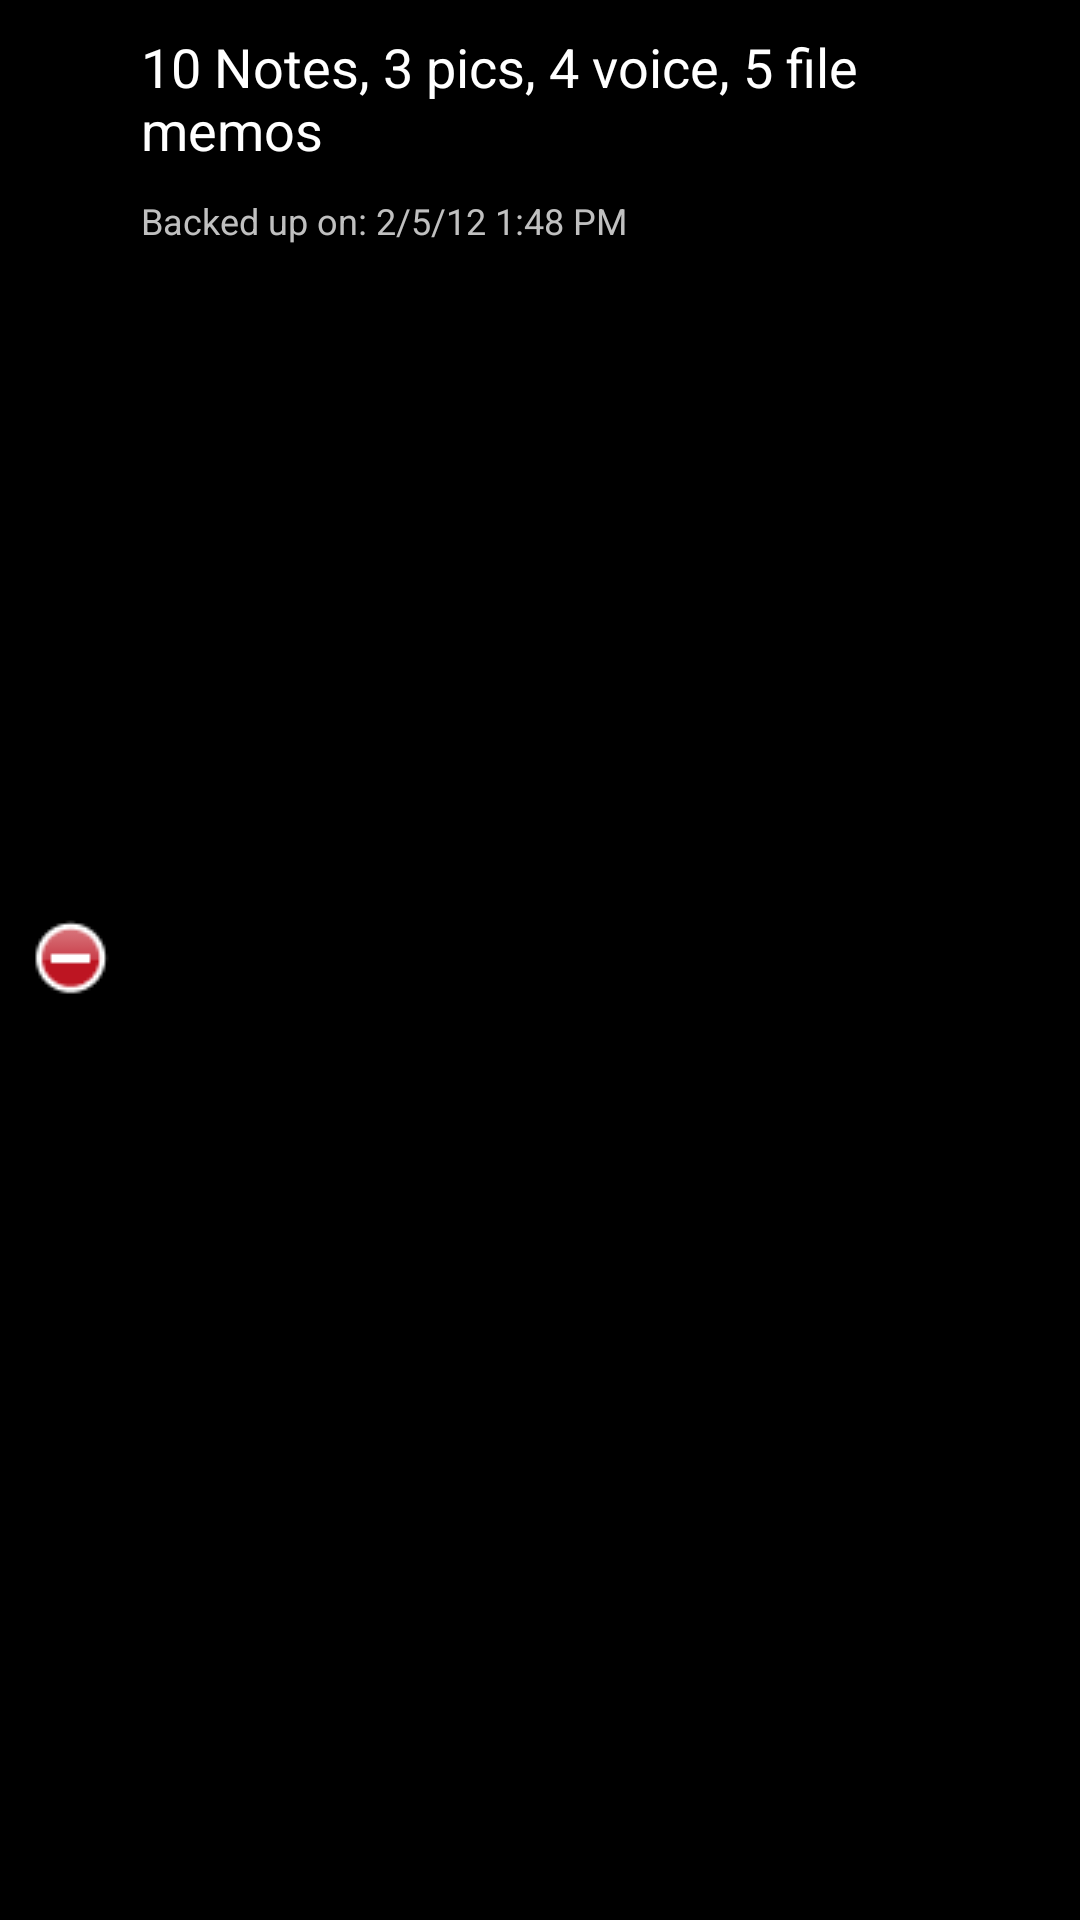

Android layout source for this screen:
<!-- AndroidManifest.xml: application theme android:Theme.Black.NoTitleBar -->
<!-- res/layout/restorelistitem.xml -->
<?xml version="1.0" encoding="utf-8"?>
<RelativeLayout xmlns:android="http://schemas.android.com/apk/res/android"
	android:layout_width="fill_parent" android:id="@+id/re_module"
	android:layout_height="wrap_content"
	android:orientation="vertical"
		android:padding="10dp">
	<ImageView android:id="@+id/minus" android:layout_width="27dp" 
		android:layout_height="28dp" android:layout_alignParentLeft="true"
		android:layout_centerVertical="true"
		android:src="@drawable/minus" android:layout_marginRight="10dp"/>
	<LinearLayout android:layout_toRightOf="@+id/minus"
		android:layout_width="fill_parent" android:id="@+id/re_module"
		android:layout_height="wrap_content" android:orientation="vertical">
		<TextView android:id="@+id/title" android:layout_width="fill_parent"
			android:layout_height="wrap_content" android:layout_centerVertical="true"
			android:text="10 Notes, 3 pics, 4 voice, 5 file memos" 
			android:textColor="#FFFFFF" android:textSize="18sp" android:lines="2" />
		<TextView android:id="@+id/subtitle" android:layout_width="fill_parent"
			android:layout_height="wrap_content" android:singleLine="true"
			android:text="Backed up on: 2/5/12 1:48 PM" android:textColor="#C0C0C0"
			android:textSize="12sp" android:paddingTop="10dp" />
	</LinearLayout>
</RelativeLayout>
<!-- resources referenced by this layout -->
<resources>
  <!-- drawable minus: png bitmap (drawable, 50372 bytes) -->
</resources>
